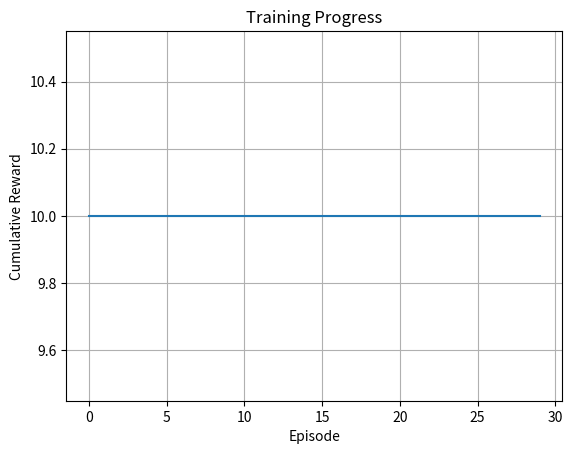
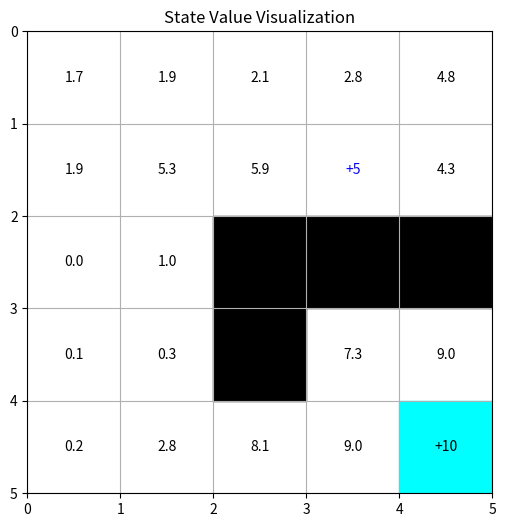
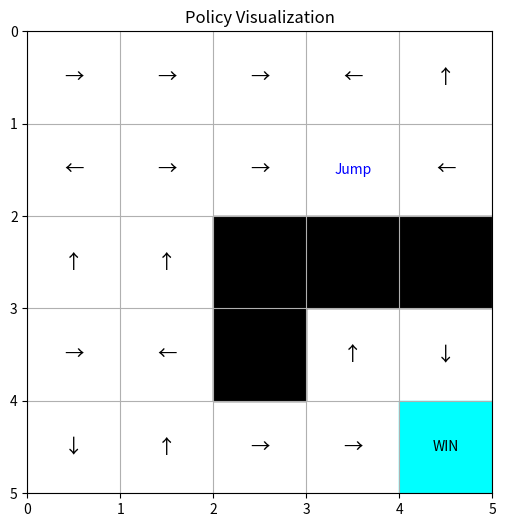

Write the Python code that produced these figures, in order.
import numpy as np
import matplotlib.pyplot as plt
import matplotlib.patches as patches
import random

# Grid world settings
BOARD_ROWS = 5
BOARD_COLS = 5
WIN_STATE = (4, 4)
JUMP_FROM = (1, 3)
JUMP_TO = (3, 3)
START = (1, 0)
OBSTACLES = [(2, 2), (2, 3), (2, 4), (3, 2)]

DETERMINISTIC = False

# Rewards
REWARD_WIN = 10
REWARD_JUMP = 5
REWARD_DEFAULT = -1

# Actions: 1-North, 2-South, 3-East, 4-West
ACTIONS = {
    "1": (-1, 0),
    "2": (1, 0),
    "3": (0, 1),
    "4": (0, -1)
}

ACTION_NAMES = {
    "1": "up",
    "2": "down",
    "3": "right",
    "4": "left"
}

DIRECTION_SYMBOLS = {
    "1": "↑",
    "2": "↓",
    "3": "→",
    "4": "←"
}

class State:
    def __init__(self, state=START):
        self.board = np.zeros([BOARD_ROWS, BOARD_COLS])
        for (i, j) in OBSTACLES:
            self.board[i, j] = -1
        self.state = state
        self.isEnd = False
        self.determine = DETERMINISTIC

    def giveReward(self):
        if self.state == WIN_STATE:
            return REWARD_WIN
        else:
            return REWARD_DEFAULT

    def isEndFunc(self):
        if self.state == WIN_STATE:
            self.isEnd = True

    def _chooseActionProb(self, action):
        if action == "1":
            return np.random.choice(["1", "4", "3"], p=[0.8, 0.1, 0.1])
        if action == "2":
            return np.random.choice(["2", "4", "3"], p=[0.8, 0.1, 0.1])
        if action == "3":
            return np.random.choice(["3", "1", "2"], p=[0.8, 0.1, 0.1])
        if action == "4":
            return np.random.choice(["4", "1", "2"], p=[0.8, 0.1, 0.1])

    def nxtPosition(self, action):
        if not self.determine:
            action = self._chooseActionProb(action)
            self.determine = True
            return self.nxtPosition(action)
        else:
            dr, dc = ACTIONS[action]
            r, c = self.state
            next_r, next_c = r + dr, c + dc

            if next_r < 0 or next_r >= BOARD_ROWS or next_c < 0 or next_c >= BOARD_COLS:
                return self.state

            if (next_r, next_c) in OBSTACLES:
                return self.state

            if (next_r, next_c) == JUMP_FROM:
                return JUMP_TO

            return (next_r, next_c)


class Agent:
    def __init__(self):
        self.states = []
        self.actions = ["1", "2", "3", "4"]
        self.State = State()
        self.isEnd = self.State.isEnd
        self.lr = 1.0
        self.exp_rate = 0.3
        self.decay_gamma = 0.9
        self.cumulative_rewards = []

        self.Q_values = {}
        for i in range(BOARD_ROWS):
            for j in range(BOARD_COLS):
                if (i, j) not in OBSTACLES:
                    self.Q_values[(i, j)] = {a: 0.0 for a in self.actions}

    def chooseAction(self):
        if np.random.uniform(0, 1) <= self.exp_rate:
            return np.random.choice(self.actions)
        else:
            mx_nxt_reward = float('-inf')
            action = np.random.choice(self.actions)
            for a in self.actions:
                current_position = self.State.state
                nxt_reward = self.Q_values[current_position][a]
                if nxt_reward >= mx_nxt_reward:
                    action = a
                    mx_nxt_reward = nxt_reward
        return action

    def takeAction(self, action):
        position = self.State.nxtPosition(action)
        return State(state=position)

    def reset(self):
        self.states = []
        self.State = State()
        self.isEnd = self.State.isEnd

    def play(self, rounds=1000):
        i = 0
        last_30_rewards = []
        while i < rounds:
            cumulative_reward = 0
            if self.State.isEnd:
                reward = self.State.giveReward()
                cumulative_reward += reward
                for a in self.actions:
                    self.Q_values[self.State.state][a] = reward
                for s in reversed(self.states):
                    current_q_value = self.Q_values[s[0]][s[1]]
                    reward = current_q_value + self.lr * (self.decay_gamma * reward - current_q_value)
                    self.Q_values[s[0]][s[1]] = round(reward, 3)
                self.reset()
                i += 1
                self.cumulative_rewards.append(cumulative_reward)
                last_30_rewards.append(cumulative_reward)
                if len(last_30_rewards) > 30:
                    last_30_rewards.pop(0)
                if len(last_30_rewards) == 30 and np.mean(last_30_rewards) >= 10:
                    print(f"Stopping early at Episode {i}, Avg Reward={np.mean(last_30_rewards):.2f}")
                    break
            else:
                action = self.chooseAction()
                self.states.append([self.State.state, action])
                self.State = self.takeAction(action)
                self.State.isEndFunc()
                self.isEnd = self.State.isEnd

    def showValues(self):
        for i in range(0, BOARD_ROWS):
            print('----------------------------------')
            out = '| '
            for j in range(0, BOARD_COLS):
                if (i, j) in OBSTACLES:
                    out += "###".ljust(6) + ' | '
                else:
                    best_action = max(self.Q_values[(i, j)], key=self.Q_values[(i, j)].get)
                    out += ACTION_NAMES[best_action].ljust(6) + ' | '
            print(out)
        print('----------------------------------')

    def plot_rewards(self):
        plt.plot(self.cumulative_rewards)
        plt.xlabel('Episode')
        plt.ylabel('Cumulative Reward')
        plt.title('Training Progress')
        plt.grid()
        plt.show()

    def plot_state_values(self):
        values = np.zeros((BOARD_ROWS, BOARD_COLS))
        for (i, j) in self.Q_values:
            values[i, j] = max(self.Q_values[(i, j)].values())

        fig, ax = plt.subplots(figsize=(6, 6))
        ax.set_xlim(0, BOARD_COLS)
        ax.set_ylim(0, BOARD_ROWS)
        ax.set_xticks(np.arange(0, BOARD_COLS+1))
        ax.set_yticks(np.arange(0, BOARD_ROWS+1))
        ax.grid(True)

        for i in range(BOARD_ROWS):
            for j in range(BOARD_COLS):
                if (i, j) in OBSTACLES:
                    ax.add_patch(patches.Rectangle((j, i), 1, 1, color='black'))
                elif (i, j) == WIN_STATE:
                    ax.add_patch(patches.Rectangle((j, i), 1, 1, color='cyan'))
                    ax.text(j+0.5, i+0.5, '+10', ha='center', va='center')
                elif (i, j) == JUMP_FROM:
                    ax.text(j+0.5, i+0.5, '+5', ha='center', va='center', color='blue')
                else:
                    ax.text(j+0.5, i+0.5, f"{values[i,j]:.1f}", ha='center', va='center')

        plt.gca().invert_yaxis()
        plt.title("State Value Visualization")
        plt.show()

    def plot_policy(self):
        fig, ax = plt.subplots(figsize=(6, 6))
        ax.set_xlim(0, BOARD_COLS)
        ax.set_ylim(0, BOARD_ROWS)
        ax.set_xticks(np.arange(0, BOARD_COLS+1))
        ax.set_yticks(np.arange(0, BOARD_ROWS+1))
        ax.grid(True)

        for i in range(BOARD_ROWS):
            for j in range(BOARD_COLS):
                if (i, j) in OBSTACLES:
                    ax.add_patch(patches.Rectangle((j, i), 1, 1, color='black'))
                elif (i, j) == WIN_STATE:
                    ax.add_patch(patches.Rectangle((j, i), 1, 1, color='cyan'))
                    ax.text(j+0.5, i+0.5, 'WIN', ha='center', va='center')
                elif (i, j) == JUMP_FROM:
                    ax.text(j+0.5, i+0.5, 'Jump', ha='center', va='center', color='blue')
                elif (i, j) in self.Q_values:
                    best_action = max(self.Q_values[(i, j)], key=self.Q_values[(i, j)].get)
                    ax.text(j+0.5, i+0.5, DIRECTION_SYMBOLS[best_action], ha='center', va='center', fontsize=14)

        plt.gca().invert_yaxis()
        plt.title("Policy Visualization")
        plt.show()


# Main Execution
if __name__ == "__main__":
    ag = Agent()
    print("Initial Q-values:")
    print(ag.Q_values)

    ag.play(1000)

    print("\nLearned Best Actions (Policy):")
    ag.showValues()

    ag.plot_rewards()
    ag.plot_state_values()
    ag.plot_policy()
